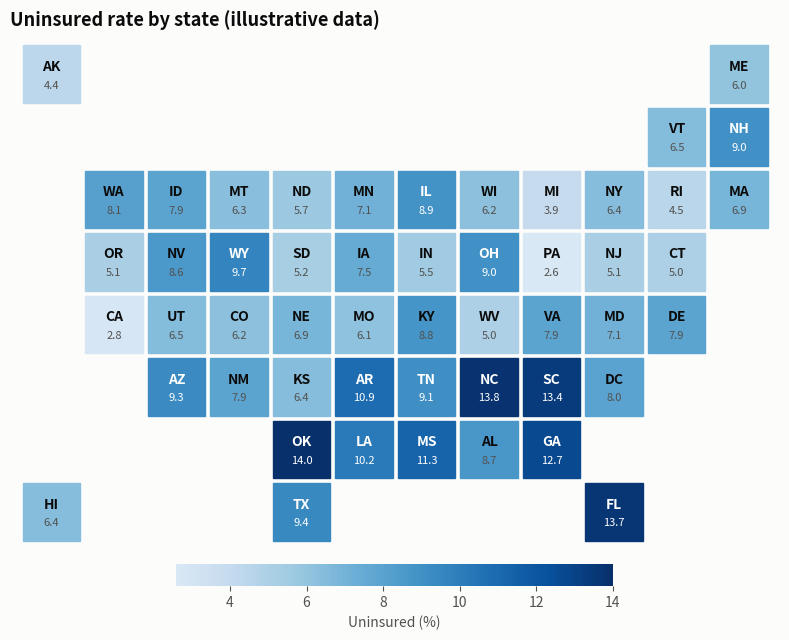

Write Python code to recreate this figure. (Note: this script raises an exception after producing the figure.)
"""
Tile Grid Map  -  family: Spatial

DESIGN PURPOSE
Replaces every region with an equal-sized square laid out roughly in its
geographic position. Each state gets the same visual weight, which fixes the
choropleth's large-area bias.

WHEN TO USE
  - Every region should count equally (US states, EU countries, districts)
  - Small regions (RI, DE, DC) would vanish on a real map
  - You want a compact, label-friendly map that works in print

AVOID WHEN
  - Exact geography, distance or shape matters
  - The audience is unfamiliar with the regions and needs the real outlines to
    orient

ALTERNATIVES
  - Choropleth map
  - Hexagon tile map
  - Sorted bar chart

EXAMPLE
The same illustrative state uninsured rates as the choropleth, on a tile grid.

Run:  python tile_grid_map.py
"""
import sys
from pathlib import Path

import numpy as np
import pandas as pd
import matplotlib.pyplot as plt

# Library style: categorical colors in fixed order, recessive axes, hairline grid.
PALETTE = ["#2a78d6", "#eb6834", "#1baf7a", "#eda100",
           "#e87ba4", "#008300", "#6250d6", "#e34948"]
SEQ_CMAP = "Blues"      # sequential: one hue, light -> dark
DIV_CMAP = "RdBu_r"     # diverging: two opposite hues, neutral midpoint
GRAY = "#b8b7b1"        # de-emphasised marks
plt.rcParams.update({
    "figure.figsize": (8, 4.8), "figure.dpi": 110, "figure.facecolor": "#fcfcfb",
    "axes.facecolor": "#fcfcfb", "axes.edgecolor": "#c9c8c3", "axes.linewidth": 0.8,
    "axes.spines.top": False, "axes.spines.right": False,
    "axes.grid": True, "grid.color": "#e6e5e1", "grid.linewidth": 0.6, "axes.axisbelow": True,
    "axes.prop_cycle": plt.cycler(color=PALETTE),
    "axes.titlesize": 13, "axes.titleweight": "bold", "axes.titlelocation": "left",
    "axes.labelcolor": "#52514e", "xtick.color": "#52514e", "ytick.color": "#52514e",
    "text.color": "#0b0b0b", "font.size": 10, "lines.linewidth": 2,
    "legend.frameon": False,
})

# --- Example data ------------------------------------------------------------
STATES = ["AL", "AK", "AZ", "AR", "CA", "CO", "CT", "DE", "DC", "FL", "GA", "HI", "ID", "IL", "IN",
          "IA", "KS", "KY", "LA", "ME", "MD", "MA", "MI", "MN", "MS", "MO", "MT", "NE", "NV", "NH",
          "NJ", "NM", "NY", "NC", "ND", "OH", "OK", "OR", "PA", "RI", "SC", "SD", "TN", "TX", "UT",
          "VT", "VA", "WA", "WV", "WI", "WY"]

GRID = {"AK": (0, 0), "ME": (0, 11), "VT": (1, 10), "NH": (1, 11),
        "WA": (2, 1), "ID": (2, 2), "MT": (2, 3), "ND": (2, 4), "MN": (2, 5), "IL": (2, 6),
        "WI": (2, 7), "MI": (2, 8), "NY": (2, 9), "RI": (2, 10), "MA": (2, 11),
        "OR": (3, 1), "NV": (3, 2), "WY": (3, 3), "SD": (3, 4), "IA": (3, 5), "IN": (3, 6),
        "OH": (3, 7), "PA": (3, 8), "NJ": (3, 9), "CT": (3, 10),
        "CA": (4, 1), "UT": (4, 2), "CO": (4, 3), "NE": (4, 4), "MO": (4, 5), "KY": (4, 6),
        "WV": (4, 7), "VA": (4, 8), "MD": (4, 9), "DE": (4, 10),
        "AZ": (5, 2), "NM": (5, 3), "KS": (5, 4), "AR": (5, 5), "TN": (5, 6), "NC": (5, 7),
        "SC": (5, 8), "DC": (5, 9),
        "OK": (6, 4), "LA": (6, 5), "MS": (6, 6), "AL": (6, 7), "GA": (6, 8),
        "HI": (7, 0), "TX": (7, 4), "FL": (7, 9)}
rng = np.random.default_rng(8)
south = {"TX", "OK", "GA", "FL", "MS", "AL", "SC", "NC", "TN", "AR", "LA", "NM", "AZ", "NV", "WY"}
rate = [rng.normal(11.5 if s in south else 6.5, 1.6) for s in STATES]
df = pd.DataFrame({"state": STATES, "uninsured_pct": np.clip(rate, 2.5, 18).round(1)})
df["row"] = df["state"].map(lambda s: GRID[s][0])
df["col"] = df["state"].map(lambda s: GRID[s][1])
df.head()

# --- Plot --------------------------------------------------------------------
import matplotlib as mpl
norm = mpl.colors.Normalize(df["uninsured_pct"].min(), df["uninsured_pct"].max())
cmap = plt.get_cmap(SEQ_CMAP)
fig, ax = plt.subplots(figsize=(10, 6.5))
for _, r in df.iterrows():
    c = cmap(0.15 + 0.85 * norm(r.uninsured_pct))
    ax.add_patch(plt.Rectangle((r.col, -r.row), 0.92, 0.92, color=c))
    dark = norm(r.uninsured_pct) > 0.55
    ax.text(r.col + 0.46, -r.row + 0.58, r.state, ha="center", va="center", fontsize=10,
            fontweight="bold", color="white" if dark else "#0b0b0b")
    ax.text(r.col + 0.46, -r.row + 0.28, f"{r.uninsured_pct:.1f}", ha="center", va="center",
            fontsize=8, color="white" if dark else "#52514e")
ax.set_xlim(-0.2, 12.1); ax.set_ylim(-7.2, 1.1)
ax.set_aspect("equal"); ax.axis("off")
sm = mpl.cm.ScalarMappable(norm=norm, cmap=mpl.colors.ListedColormap(cmap(np.linspace(0.15, 1, 256))))
cb = fig.colorbar(sm, ax=ax, orientation="horizontal", fraction=0.04, pad=0.02, shrink=0.45)
cb.set_label("Uninsured (%)"); cb.outline.set_visible(False)
ax.set_title("Uninsured rate by state (illustrative data)")
fig.tight_layout()

# --- Save / show -------------------------------------------------------------
out = Path(__file__).with_name(Path(__file__).stem + ".png")
fig.savefig(out, dpi=150, bbox_inches="tight")
print(f"saved {out}")
if "--no-show" not in sys.argv:
    plt.show()
